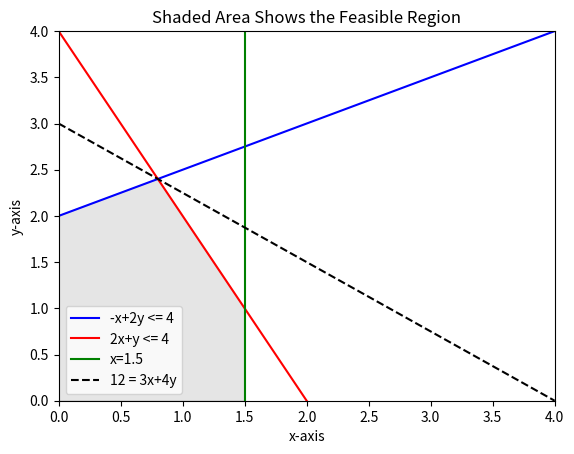

Recreate this plot in Python.
# MSPA 400 Session #3 Python Module #2

# Reading assignment:  Investigate the Canopy Doc Manager.  Review the portion 
# dealing with Matplolib.  Review the gallery and the code used.

# Module #2 objectivse: 1) plot inequalities, 2) show feasible
# regions, and 3) solve a linear programming problem.

import matplotlib.pyplot 
from matplotlib.pyplot import *
import numpy
from numpy import *


# This demonstration is from Lial Chapter 3 Section 3.2 Example 1.
# An additional constraint will be added to the example, but the final 
# solution will be the same. There are five inequalities: 2x+y <= 4, 
# -x+2y <= 4, x <= 1.5, x >= 0, y >= 0. The objective function is z = 3x+4y.
# The feasible region will be graphed and filled.  Matrix methods will be
# used to evaluate the objective function at each corner.  The goal is to
# maximize the objective function.

x=arange(0,4.1,0.1)
y0=arange(0,4.1,0.1)
y1= 4.0-2.0*x
y2= 2.0+x/2.0
y= 3-.75*x

# The variable x1 may seem odd, but this is one way to code and plot a vertical 
# line at x=1.5.  This is necessary since arange() produces a list with
# a defined number of elements.  x1 must have the same number of elements as 
# the other variables so that it may be plotted.

x1= 1.5+0.0*y0

# Plot limits must be set for the graph.

xlim(0,4)
ylim(0,4)

# Plot axes need to be labled,title specified and legend shown.

xlabel('x-axis')
ylabel('y-axis')
title('Shaded Area Shows the Feasible Region')

plot(x,y2,'b')
plot(x,y1,'r')
plot(x1,y0,'g')

# The order of entry of labels in the legend statement must follow
# the order of the plot statements to match colors.  The word 'best'
# allows the computer to pick the optimum location for the legend.

# This next step shows how to plot a line using different symbols.

print ('The dashed black line represents the objective function.')
plot(x,y,'k--')

legend(['-x+2y <= 4','2x+y <= 4', 'x=1.5','12 = 3x+4y'], loc='best')

# Matplotlib will fill irregular polygons if the corner points are given.
# Different colors are possible.  Alpha controls the level of darkness.

x= [0, 0, .8, 1.5, 1.5]
y= [0, 2.0, 2.4, 1.0, 0]
fill(x,y, color='grey', alpha=0.2)
show()

# This next step shows how to use matrix calculations to evaluate
# the objective function at each corner point and find the maximum.

obj= matrix([3.0,4.0])
obj= transpose(obj)
corners= matrix([x,y])
corners= transpose(corners)
result= dot(corners,obj)
print ('Value of Objective Function at Each Corner Point:\n'), result

# Exercise:  Refer to Lial Section 3.2 Example 3.  Using matrix methods  
# evaluate the objective function at each corner point and determine both
# the maximum and the minimum.  Compare your code and solutions with the 
# answer sheet. 

x= [6,6,4,0]
y= [6,3,2,3]
obj= matrix([1.0,10.0])
obj= transpose(obj) 
corners= matrix([x,y]) 
corners= transpose(corners) 
result= dot(corners,obj)
print ('Value of Objective Function at Each Corner Point:\n', result)
